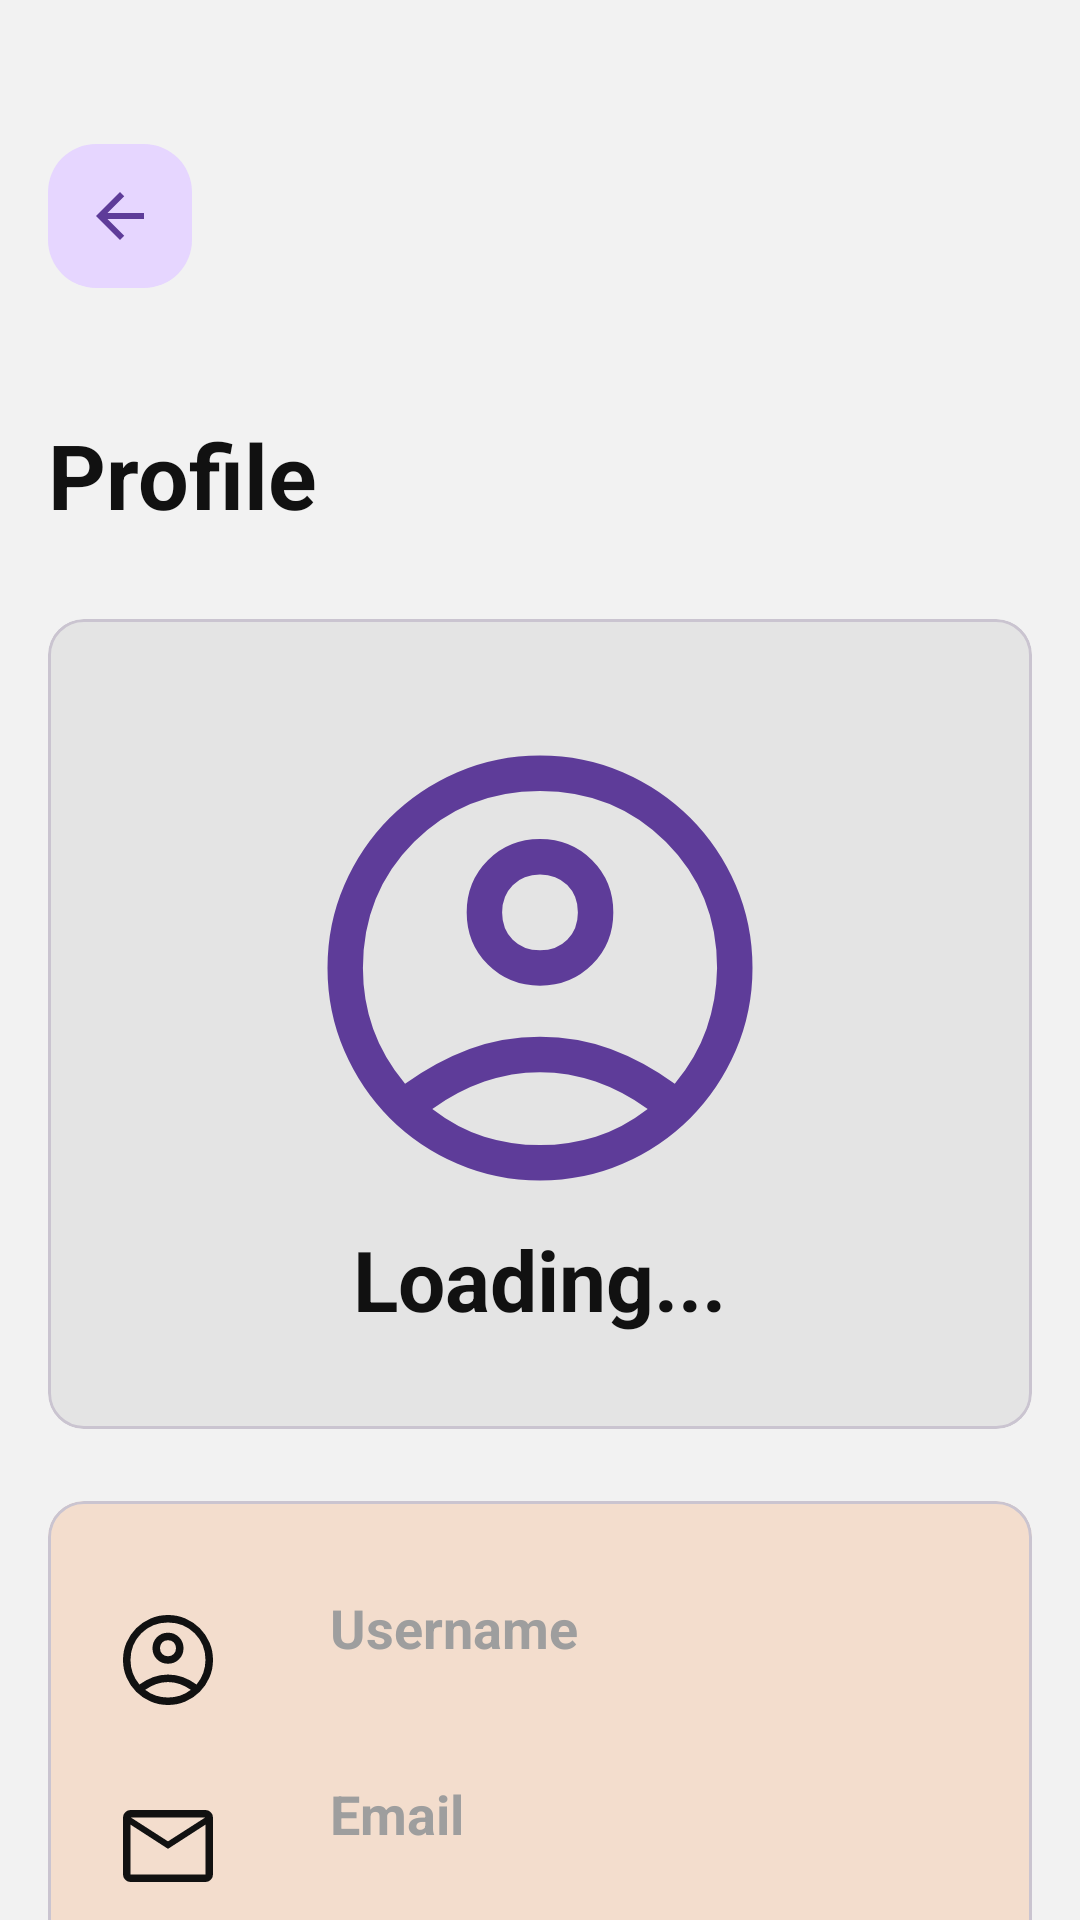

Reconstruct the res/layout file that produces this screen, plus the resources it refers to.
<!-- AndroidManifest.xml: application theme Theme.TaskMateApp -->
<!-- res/layout/activity_profile.xml -->
<?xml version="1.0" encoding="utf-8"?>
<androidx.core.widget.NestedScrollView xmlns:android="http://schemas.android.com/apk/res/android"
    xmlns:app="http://schemas.android.com/apk/res-auto"
    android:id="@+id/main"
    android:layout_width="match_parent"
    android:layout_height="match_parent"
    android:background="@color/soft_bg"
    android:fillViewport="true">

    <LinearLayout
        android:layout_width="match_parent"
        android:layout_height="wrap_content"
        android:orientation="vertical"
        android:paddingStart="16dp"
        android:paddingTop="48dp"
        android:paddingEnd="16dp"
        android:paddingBottom="24dp">

        <ImageButton
            android:id="@+id/btnBack"
            android:layout_width="48dp"
            android:layout_height="48dp"
            android:background="@drawable/bg_round_purple"
            android:src="@drawable/ic_back"
            android:contentDescription="Back"
            app:tint="#5E3C99" />

        <TextView
            android:layout_width="wrap_content"
            android:layout_height="wrap_content"
            android:layout_marginTop="42dp"
            android:text="Profile"
            android:textColor="@color/text_dark"
            android:textSize="30sp"
            android:textStyle="bold" />

        <com.google.android.material.card.MaterialCardView
            android:layout_width="match_parent"
            android:layout_height="270dp"
            android:layout_marginTop="28dp"
            app:cardBackgroundColor="@color/profile_card_bg"
            app:cardCornerRadius="12dp"
            app:cardElevation="0dp">

            <LinearLayout
                android:layout_width="match_parent"
                android:layout_height="match_parent"
                android:gravity="center"
                android:orientation="vertical">

                <ImageView
                    android:layout_width="170dp"
                    android:layout_height="170dp"
                    android:src="@drawable/ic_profile_big"
                    android:contentDescription="Profile Image"
                    app:tint="#5E3C99" />

                <TextView
                    android:id="@+id/textProfileName"
                    android:layout_width="wrap_content"
                    android:layout_height="wrap_content"
                    android:text="Loading..."
                    android:textColor="@color/text_dark"
                    android:textSize="28sp"
                    android:textStyle="bold" />
            </LinearLayout>
        </com.google.android.material.card.MaterialCardView>

        <com.google.android.material.card.MaterialCardView
            android:layout_width="match_parent"
            android:layout_height="168dp"
            android:layout_marginTop="24dp"
            app:cardBackgroundColor="@color/card_bg"
            app:cardCornerRadius="12dp"
            app:cardElevation="0dp">

            <LinearLayout
                android:layout_width="match_parent"
                android:layout_height="match_parent"
                android:orientation="vertical"
                android:padding="22dp">

                <LinearLayout
                    android:layout_width="match_parent"
                    android:layout_height="0dp"
                    android:layout_weight="1"
                    android:gravity="center_vertical"
                    android:orientation="horizontal">

                    <ImageView
                        android:layout_width="36dp"
                        android:layout_height="36dp"
                        android:src="@drawable/ic_person"
                        android:contentDescription="Username"
                        app:tint="#111111" />

                    <LinearLayout
                        android:layout_width="wrap_content"
                        android:layout_height="wrap_content"
                        android:layout_marginStart="36dp"
                        android:orientation="vertical">

                        <TextView
                            android:layout_width="wrap_content"
                            android:layout_height="wrap_content"
                            android:text="Username"
                            android:textColor="@color/text_gray"
                            android:textSize="18sp"
                            android:textStyle="bold" />

                        <TextView
                            android:id="@+id/textUsername"
                            android:layout_width="wrap_content"
                            android:layout_height="wrap_content"
                            android:text=""
                            android:textColor="#000000"
                            android:textSize="16sp" />
                    </LinearLayout>
                </LinearLayout>

                <LinearLayout
                    android:layout_width="match_parent"
                    android:layout_height="0dp"
                    android:layout_weight="1"
                    android:gravity="center_vertical"
                    android:orientation="horizontal">

                    <ImageView
                        android:layout_width="36dp"
                        android:layout_height="36dp"
                        android:src="@drawable/ic_mail"
                        android:contentDescription="Email"
                        app:tint="#111111" />

                    <LinearLayout
                        android:layout_width="wrap_content"
                        android:layout_height="wrap_content"
                        android:layout_marginStart="36dp"
                        android:orientation="vertical">

                        <TextView
                            android:layout_width="wrap_content"
                            android:layout_height="wrap_content"
                            android:text="Email"
                            android:textColor="@color/text_gray"
                            android:textSize="18sp"
                            android:textStyle="bold" />

                        <TextView
                            android:id="@+id/textEmail"
                            android:layout_width="wrap_content"
                            android:layout_height="wrap_content"
                            android:text=""
                            android:textColor="#000000"
                            android:textSize="16sp" />
                    </LinearLayout>
                </LinearLayout>

            </LinearLayout>
        </com.google.android.material.card.MaterialCardView>

        <com.google.android.material.button.MaterialButton
            android:id="@+id/btnDeveloperInfo"
            android:layout_width="220dp"
            android:layout_height="64dp"
            android:layout_gravity="center_horizontal"
            android:layout_marginTop="10dp"
            android:text="Developer Info\nAbout the developer"
            android:textAllCaps="false"
            android:textColor="#111111"
            android:textSize="14sp"
            app:backgroundTint="#E8E8E8"
            app:cornerRadius="14dp"
            app:icon="@drawable/ic_info"
            app:iconGravity="textStart"
            app:iconTint="#222222" />

        <com.google.android.material.button.MaterialButton
            android:id="@+id/btnEditProfile"
            android:layout_width="304dp"
            android:layout_height="58dp"
            android:layout_gravity="center_horizontal"
            android:layout_marginTop="16dp"
            android:text="Edit Profile"
            android:textAllCaps="false"
            android:textColor="@color/primary_red"
            android:textSize="18sp"
            app:backgroundTint="@android:color/transparent"
            app:cornerRadius="10dp"
            app:icon="@drawable/ic_edit"
            app:iconTint="@color/primary_red"
            app:strokeColor="@color/primary_red"
            app:strokeWidth="1dp" />

        <com.google.android.material.button.MaterialButton
            android:id="@+id/btnSignOut"
            android:layout_width="304dp"
            android:layout_height="58dp"
            android:layout_gravity="center_horizontal"
            android:layout_marginTop="16dp"
            android:text="Sign Out"
            android:textAllCaps="false"
            android:textColor="@color/white"
            android:textSize="18sp"
            app:backgroundTint="@color/primary_red"
            app:cornerRadius="10dp"
            app:icon="@drawable/ic_logout"
            app:iconTint="@color/white" />

    </LinearLayout>

</androidx.core.widget.NestedScrollView>
<!-- resources referenced by this layout -->
<resources>
  <color name="card_bg">#F3DDCD</color>
  <color name="primary_red">#FF1A12</color>
  <color name="profile_card_bg">#E4E4E4</color>
  <color name="soft_bg">#F2F2F2</color>
  <color name="text_dark">#111111</color>
  <color name="text_gray">#9E9E9E</color>
  <color name="white">#FFFFFF</color>
  <!-- drawable bg_round_purple (drawable) -->
  <shape xmlns:android="http://schemas.android.com/apk/res/android">
      <solid android:color="#E6D6FF" />
      <corners android:radius="16dp" />
  </shape>
  <!-- drawable ic_back (drawable) -->
  <vector xmlns:android="http://schemas.android.com/apk/res/android"
      android:width="24dp"
      android:height="24dp"
      android:viewportWidth="24"
      android:viewportHeight="24">
      <path
          android:fillColor="#5E3C99"
          android:pathData="M20,11H7.83l5.59,-5.59L12,4l-8,8l8,8l1.41,-1.41L7.83,13H20v-2z"/>
  </vector>
  <!-- drawable ic_edit (drawable) -->
  <vector xmlns:android="http://schemas.android.com/apk/res/android"
      android:width="24dp"
      android:height="24dp"
      android:viewportWidth="24"
      android:viewportHeight="24">
      <path
          android:fillColor="#111111"
          android:pathData="M4.667,19.333L5.875,19.333L17,8.225l-1.208,-1.208 -11.125,11.108v1.208ZM3,21v-3.55l13.983,-13.958q0.234,-0.225 0.538,-0.35 0.304,-0.125 0.638,-0.125 0.317,0 0.625,0.125 0.308,0.125 0.55,0.358L20.525,4.7q0.25,0.242 0.363,0.55t0.113,0.617q0,0.316 -0.121,0.629 -0.121,0.312 -0.354,0.546L6.55,21L3,21ZM19.317,5.85L18.167,4.7 19.317,5.85ZM16.392,7.625L15.792,7.017L17,8.225l-0.608,-0.6Z"/>
  </vector>
  <!-- drawable ic_info (drawable) -->
  <vector xmlns:android="http://schemas.android.com/apk/res/android"
      android:width="24dp"
      android:height="24dp"
      android:viewportWidth="24"
      android:viewportHeight="24">
      <path
          android:fillColor="#222222"
          android:pathData="M11,17h2v-6h-2v6zM12,2a10,10 0,1 0,0.01 0zM12,20a8,8 0,1 1,0 -16a8,8 0,0 1,0 16zM11,9h2V7h-2v2z"/>
  </vector>
  <!-- drawable ic_logout (drawable) -->
  <vector xmlns:android="http://schemas.android.com/apk/res/android"
  android:width="24dp"
  android:height="24dp"
  android:viewportWidth="24"
  android:viewportHeight="24">
  <path
      android:fillColor="#FFFFFF"
      android:pathData="M4.667,21q-0.675,0 -1.171,-0.496Q3,20.008 3,19.333v-14.666q0,-0.675 0.496,-1.171Q4,3 4.667,3h7.316v1.667L4.667,4.667v14.666h7.316L11.983,21L4.667,21ZM16.433,16.583L15.258,15.383 17.808,12.833L9,12.833v-1.666h8.775l-2.55,-2.55 1.175,-1.2 4.6,4.6 -4.567,4.566Z"/>
  </vector>
  <!-- drawable ic_mail (drawable) -->
  <vector xmlns:android="http://schemas.android.com/apk/res/android"
  android:width="24dp"
  android:height="24dp"
  android:viewportWidth="24"
  android:viewportHeight="24">
  <path
      android:fillColor="#222222"
      android:pathData="M3.667,20q-0.675,0 -1.171,-0.496Q2,19.008 2,18.333v-12.666q0,-0.675 0.496,-1.171Q2.992,4 3.667,4h16.666q0.675,0 1.171,0.496Q22,4.992 22,5.667v12.666q0,0.675 -0.496,1.171Q21.008,20 20.333,20L3.667,20ZM12,12.633L3.667,7.25v11.083h16.666L20.333,7.25L12,12.633ZM12,10.967L20.267,5.667L3.75,5.667l8.25,5.3ZM3.667,7.25v-1.583L3.667,18.333 3.667,7.25Z"/>
  </vector>
  <style name="Theme.TaskMateApp" parent="Theme.Material3.DayNight.NoActionBar">
          <item name="colorPrimary">@color/primary_red</item>
          <item name="android:statusBarColor">@color/soft_bg</item>
          <item name="android:navigationBarColor">@color/soft_bg</item>
      </style>
</resources>
